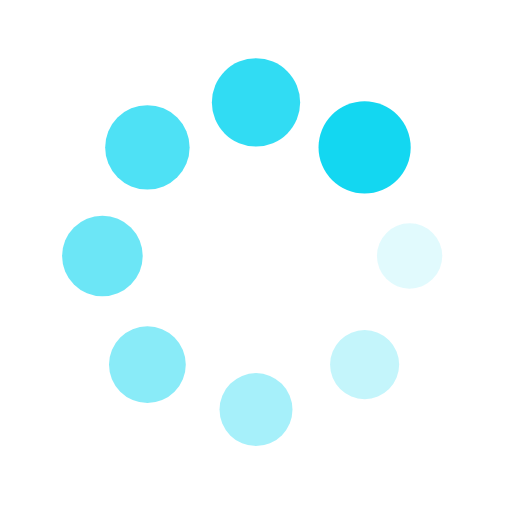
t = 0.00 s
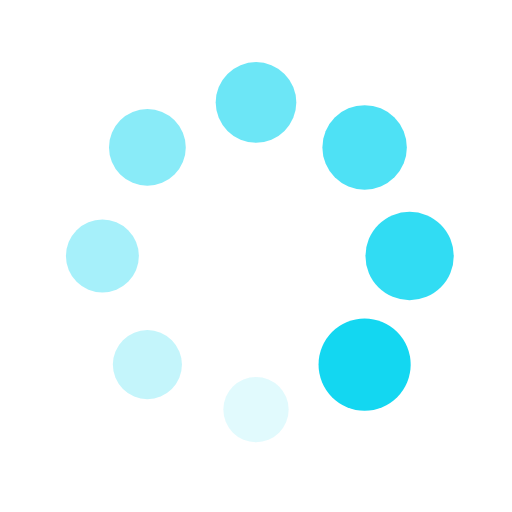
t = 0.25 s
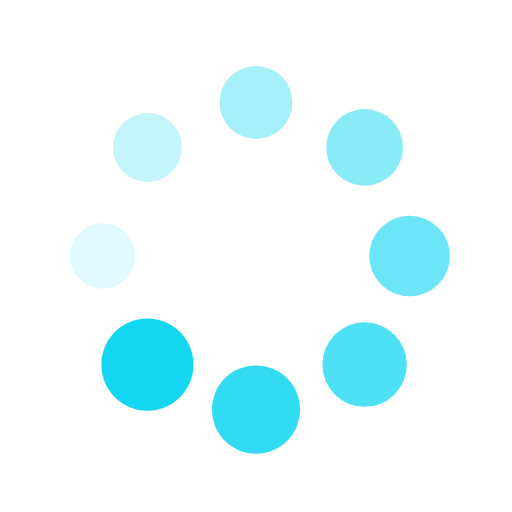
t = 0.50 s
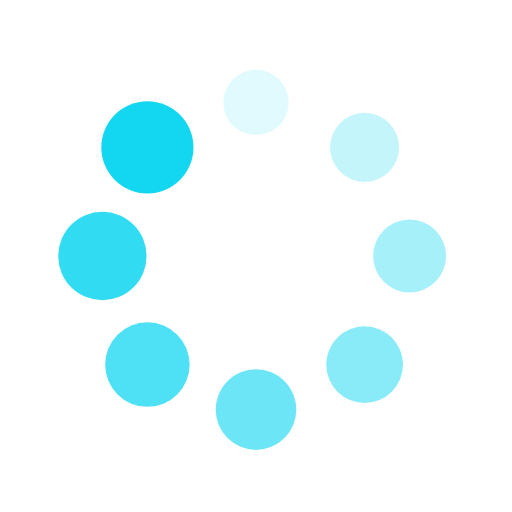
t = 0.75 s

The animated SVG that drew these frames (rendered in a browser with its animation timeline set to each time). Animation: 16 SMIL elements (animate=8,animateTransform=8); one cycle of 1.00 s, repeats indefinitely.

<svg xmlns="http://www.w3.org/2000/svg" style="shape-rendering:auto;background:0 0;margin:auto;display:block" width="200" height="200" viewBox="0 0 100 100" preserveAspectRatio="xMidYMid"><g transform="translate(80 50)"><circle r="6" fill="#13d7f1"><animateTransform attributeName="transform" type="scale" begin="-0.875s" values="1.5 1.5;1 1" keyTimes="0;1" dur="1s" repeatCount="indefinite"/><animate attributeName="fill-opacity" keyTimes="0;1" dur="1s" repeatCount="indefinite" values="1;0" begin="-0.875s"/></circle></g><g transform="rotate(45 -50.355 121.569)"><circle r="6" fill="#13d7f1" fill-opacity=".875"><animateTransform attributeName="transform" type="scale" begin="-0.75s" values="1.5 1.5;1 1" keyTimes="0;1" dur="1s" repeatCount="indefinite"/><animate attributeName="fill-opacity" keyTimes="0;1" dur="1s" repeatCount="indefinite" values="1;0" begin="-0.75s"/></circle></g><g transform="rotate(90 -15 65)"><circle r="6" fill="#13d7f1" fill-opacity=".75"><animateTransform attributeName="transform" type="scale" begin="-0.625s" values="1.5 1.5;1 1" keyTimes="0;1" dur="1s" repeatCount="indefinite"/><animate attributeName="fill-opacity" keyTimes="0;1" dur="1s" repeatCount="indefinite" values="1;0" begin="-0.625s"/></circle></g><g transform="rotate(135 -.355 41.569)"><circle r="6" fill="#13d7f1" fill-opacity=".625"><animateTransform attributeName="transform" type="scale" begin="-0.5s" values="1.5 1.5;1 1" keyTimes="0;1" dur="1s" repeatCount="indefinite"/><animate attributeName="fill-opacity" keyTimes="0;1" dur="1s" repeatCount="indefinite" values="1;0" begin="-0.5s"/></circle></g><g transform="rotate(180 10 25)"><circle r="6" fill="#13d7f1" fill-opacity=".5"><animateTransform attributeName="transform" type="scale" begin="-0.375s" values="1.5 1.5;1 1" keyTimes="0;1" dur="1s" repeatCount="indefinite"/><animate attributeName="fill-opacity" keyTimes="0;1" dur="1s" repeatCount="indefinite" values="1;0" begin="-0.375s"/></circle></g><g transform="rotate(-135 20.355 8.431)"><circle r="6" fill="#13d7f1" fill-opacity=".375"><animateTransform attributeName="transform" type="scale" begin="-0.25s" values="1.5 1.5;1 1" keyTimes="0;1" dur="1s" repeatCount="indefinite"/><animate attributeName="fill-opacity" keyTimes="0;1" dur="1s" repeatCount="indefinite" values="1;0" begin="-0.25s"/></circle></g><g transform="rotate(-90 35 -15)"><circle r="6" fill="#13d7f1" fill-opacity=".25"><animateTransform attributeName="transform" type="scale" begin="-0.125s" values="1.5 1.5;1 1" keyTimes="0;1" dur="1s" repeatCount="indefinite"/><animate attributeName="fill-opacity" keyTimes="0;1" dur="1s" repeatCount="indefinite" values="1;0" begin="-0.125s"/></circle></g><g transform="rotate(-45 70.355 -71.569)"><circle r="6" fill="#13d7f1" fill-opacity=".125"><animateTransform attributeName="transform" type="scale" begin="0s" values="1.5 1.5;1 1" keyTimes="0;1" dur="1s" repeatCount="indefinite"/><animate attributeName="fill-opacity" keyTimes="0;1" dur="1s" repeatCount="indefinite" values="1;0" begin="0s"/></circle></g></svg>